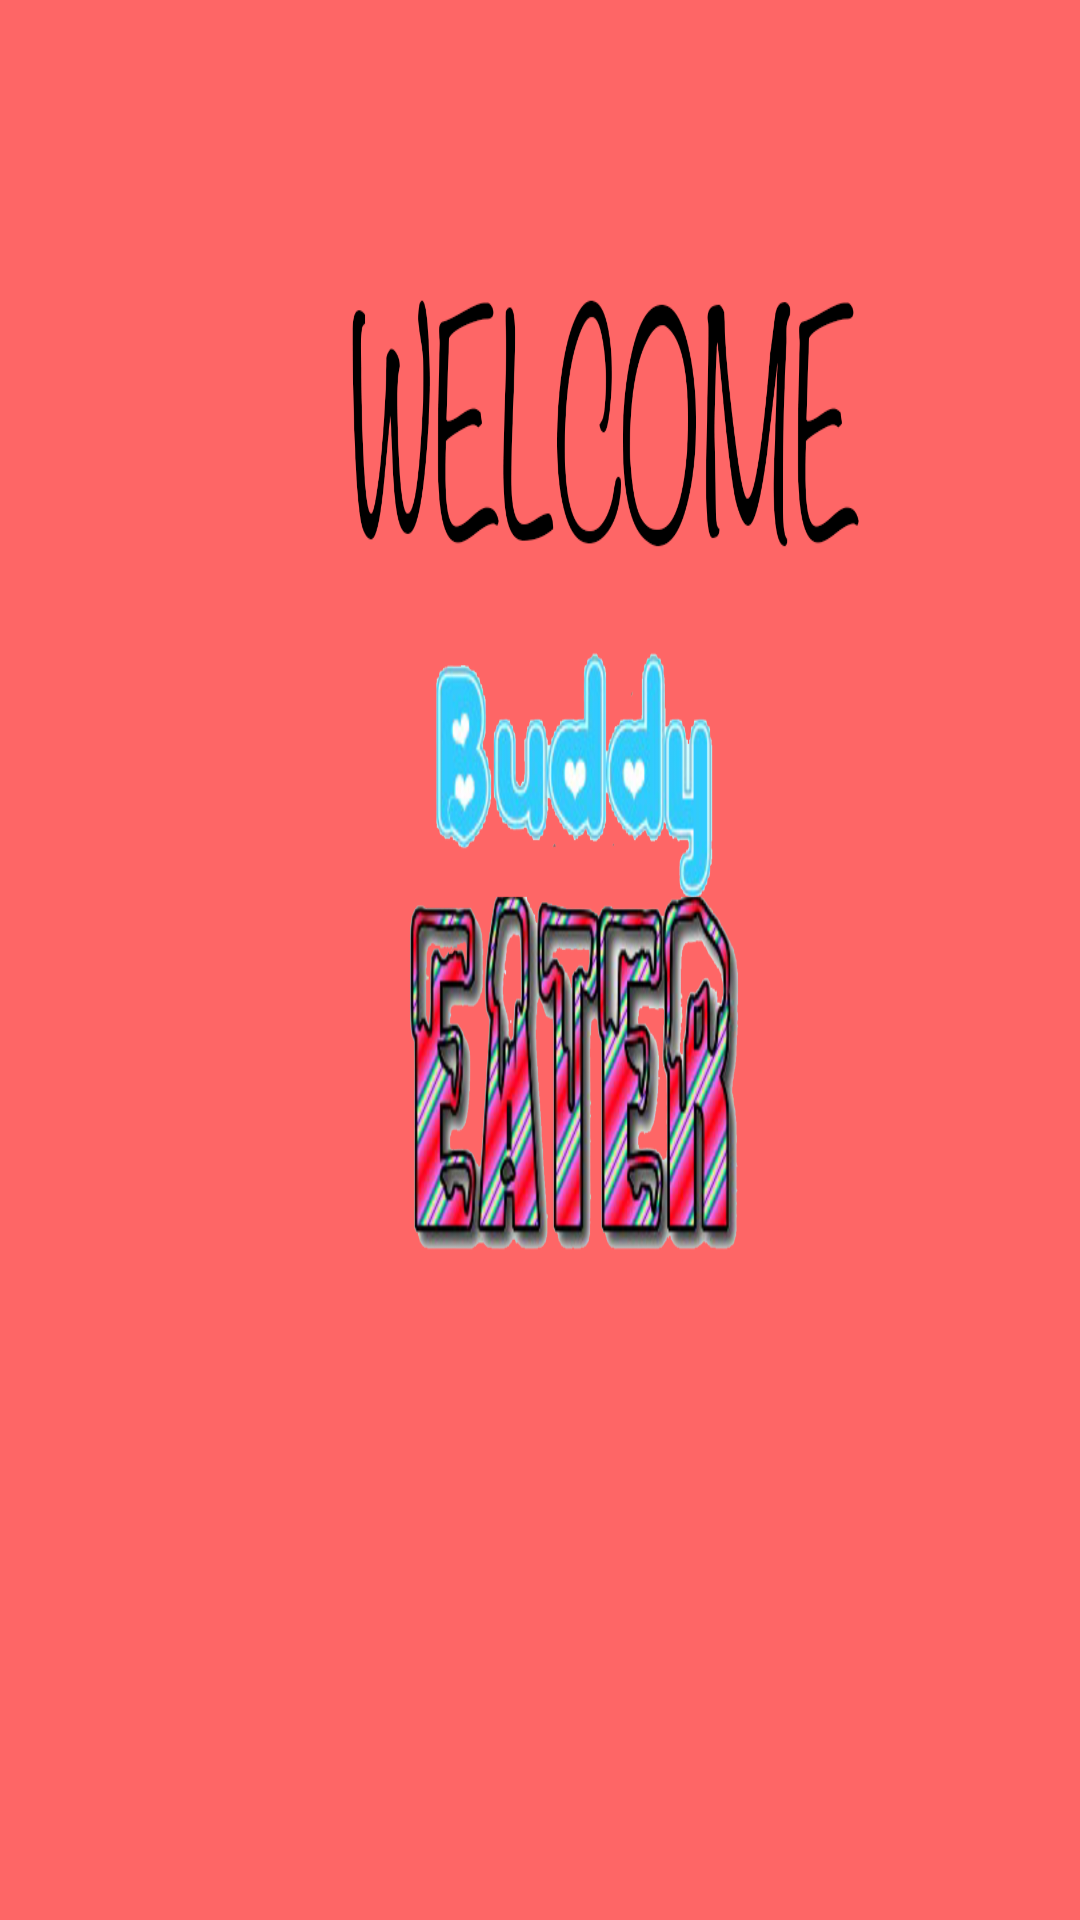

The Android layout XML behind this screen, and the referenced resources:
<!-- AndroidManifest.xml: application theme AppTheme -->
<!-- res/layout/wew.xml -->
<?xml version="1.0" encoding="utf-8"?>
<LinearLayout xmlns:android="http://schemas.android.com/apk/res/android"
    android:orientation="vertical" android:layout_width="match_parent"
    android:layout_height="match_parent"
    android:background="@drawable/wel">

</LinearLayout>
<!-- resources referenced by this layout -->
<resources>
  <!-- drawable wel: png bitmap (drawable, 422370 bytes) -->
  <style name="AppTheme" parent="Theme.AppCompat.Light.NoActionBar">
      </style>
</resources>
